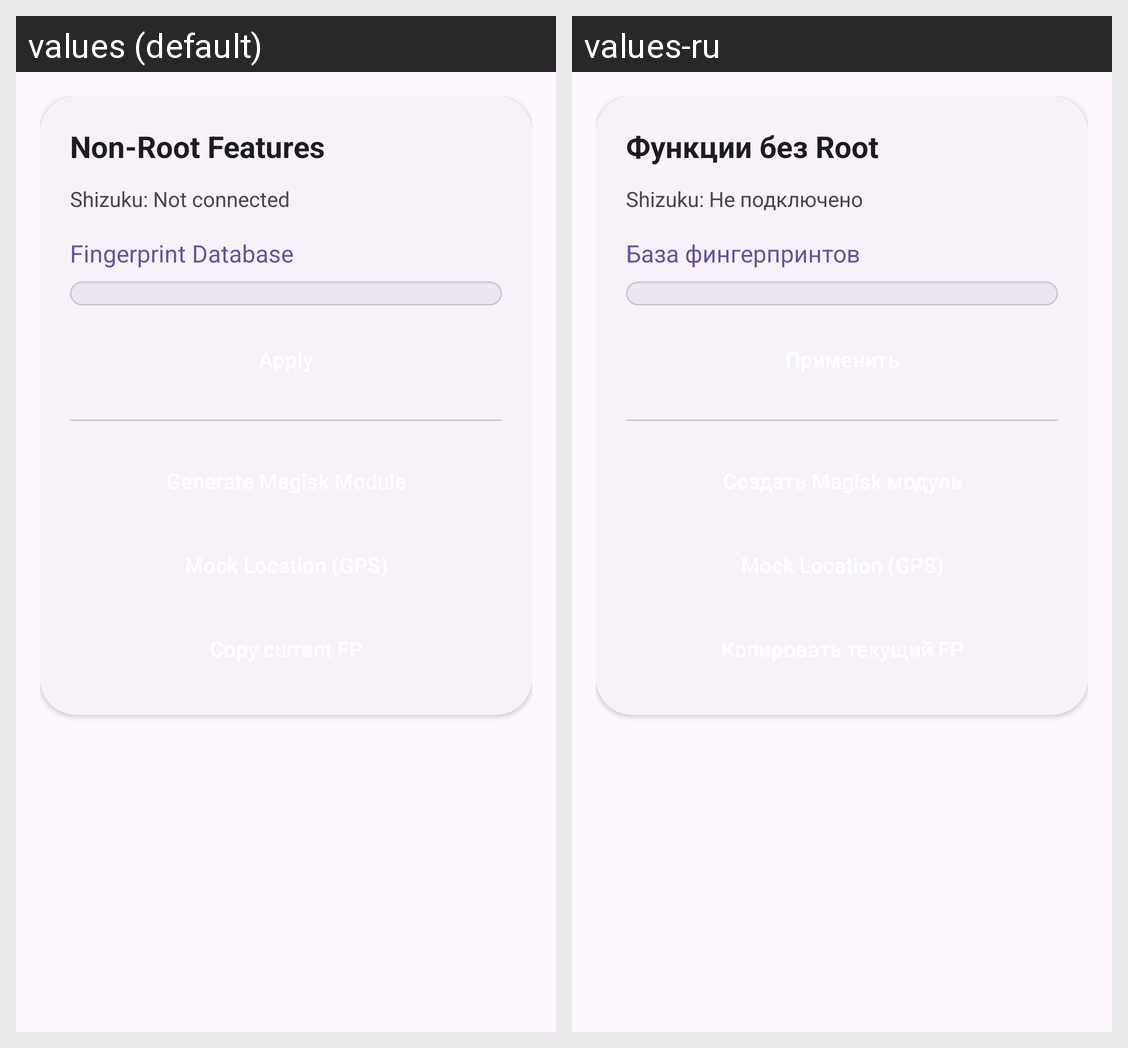

Strings drawn on this Android screen and how each of the app's shown locales translates them:
Android screen res/layout/fragment_nonroot.xml rendered under 2 locales, left to right: values (default), values-ru. Device: Nexus 5 (rendered at 1080×1920; each locale shown at half size, 540×960, under a caption strip naming it); theme Theme.Netspoofer.
Strings drawn on this screen, with the default value and each locale's value (text and hints the layout hard-codes, and strings that could not be matched under every locale, appear in the picture but are not listed):

no_root_features
  values: Non-Root Features
  values-ru: Функции без Root

shizuku_status
  values: Shizuku: Not connected
  values-ru: Shizuku: Не подключено

fingerprint_db
  values: Fingerprint Database
  values-ru: База фингерпринтов
